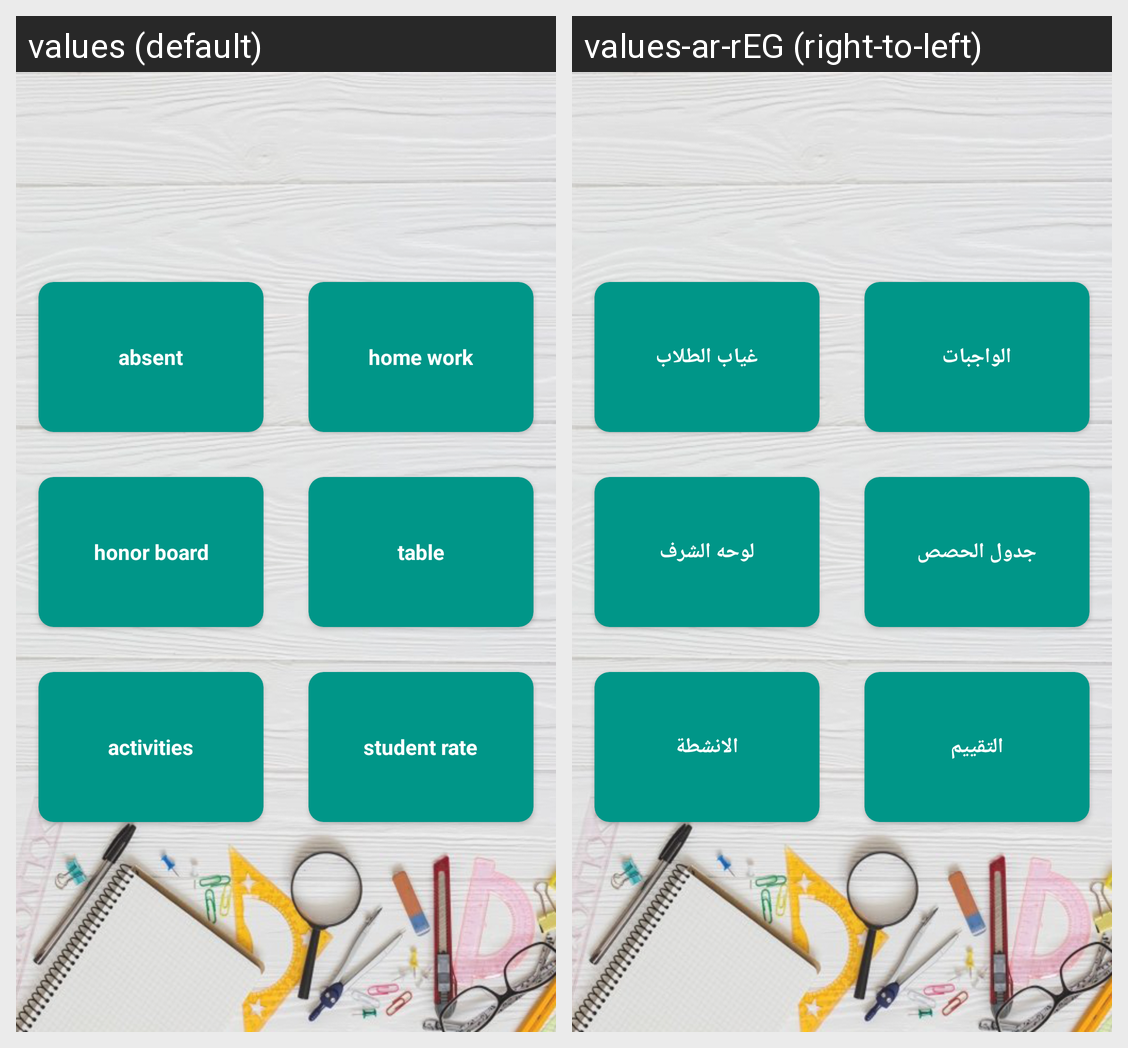

This grid shows one Android layout under two languages. Give, for every string resource on the screen, its name, the default text and each shown locale's text.
Android screen res/layout/activity_class_room.xml rendered under 2 locales, left to right: values (default), values-ar-rEG (right-to-left). Device: Nexus 5 (rendered at 1080×1920; each locale shown at half size, 540×960, under a caption strip naming it); theme AppTheme.
Strings drawn on this screen, with the default value and each locale's value (text and hints the layout hard-codes, and strings that could not be matched under every locale, appear in the picture but are not listed):

absent
  values: absent
  values-ar-rEG: غياب الطلاب

homework
  values: home work
  values-ar-rEG: الواجبات

honorboard
  values: honor board
  values-ar-rEG: لوحه الشرف

table
  values: table
  values-ar-rEG: جدول الحصص

activities
  values: activities
  values-ar-rEG: الانشطة

rate
  values: student rate
  values-ar-rEG: التقييم
